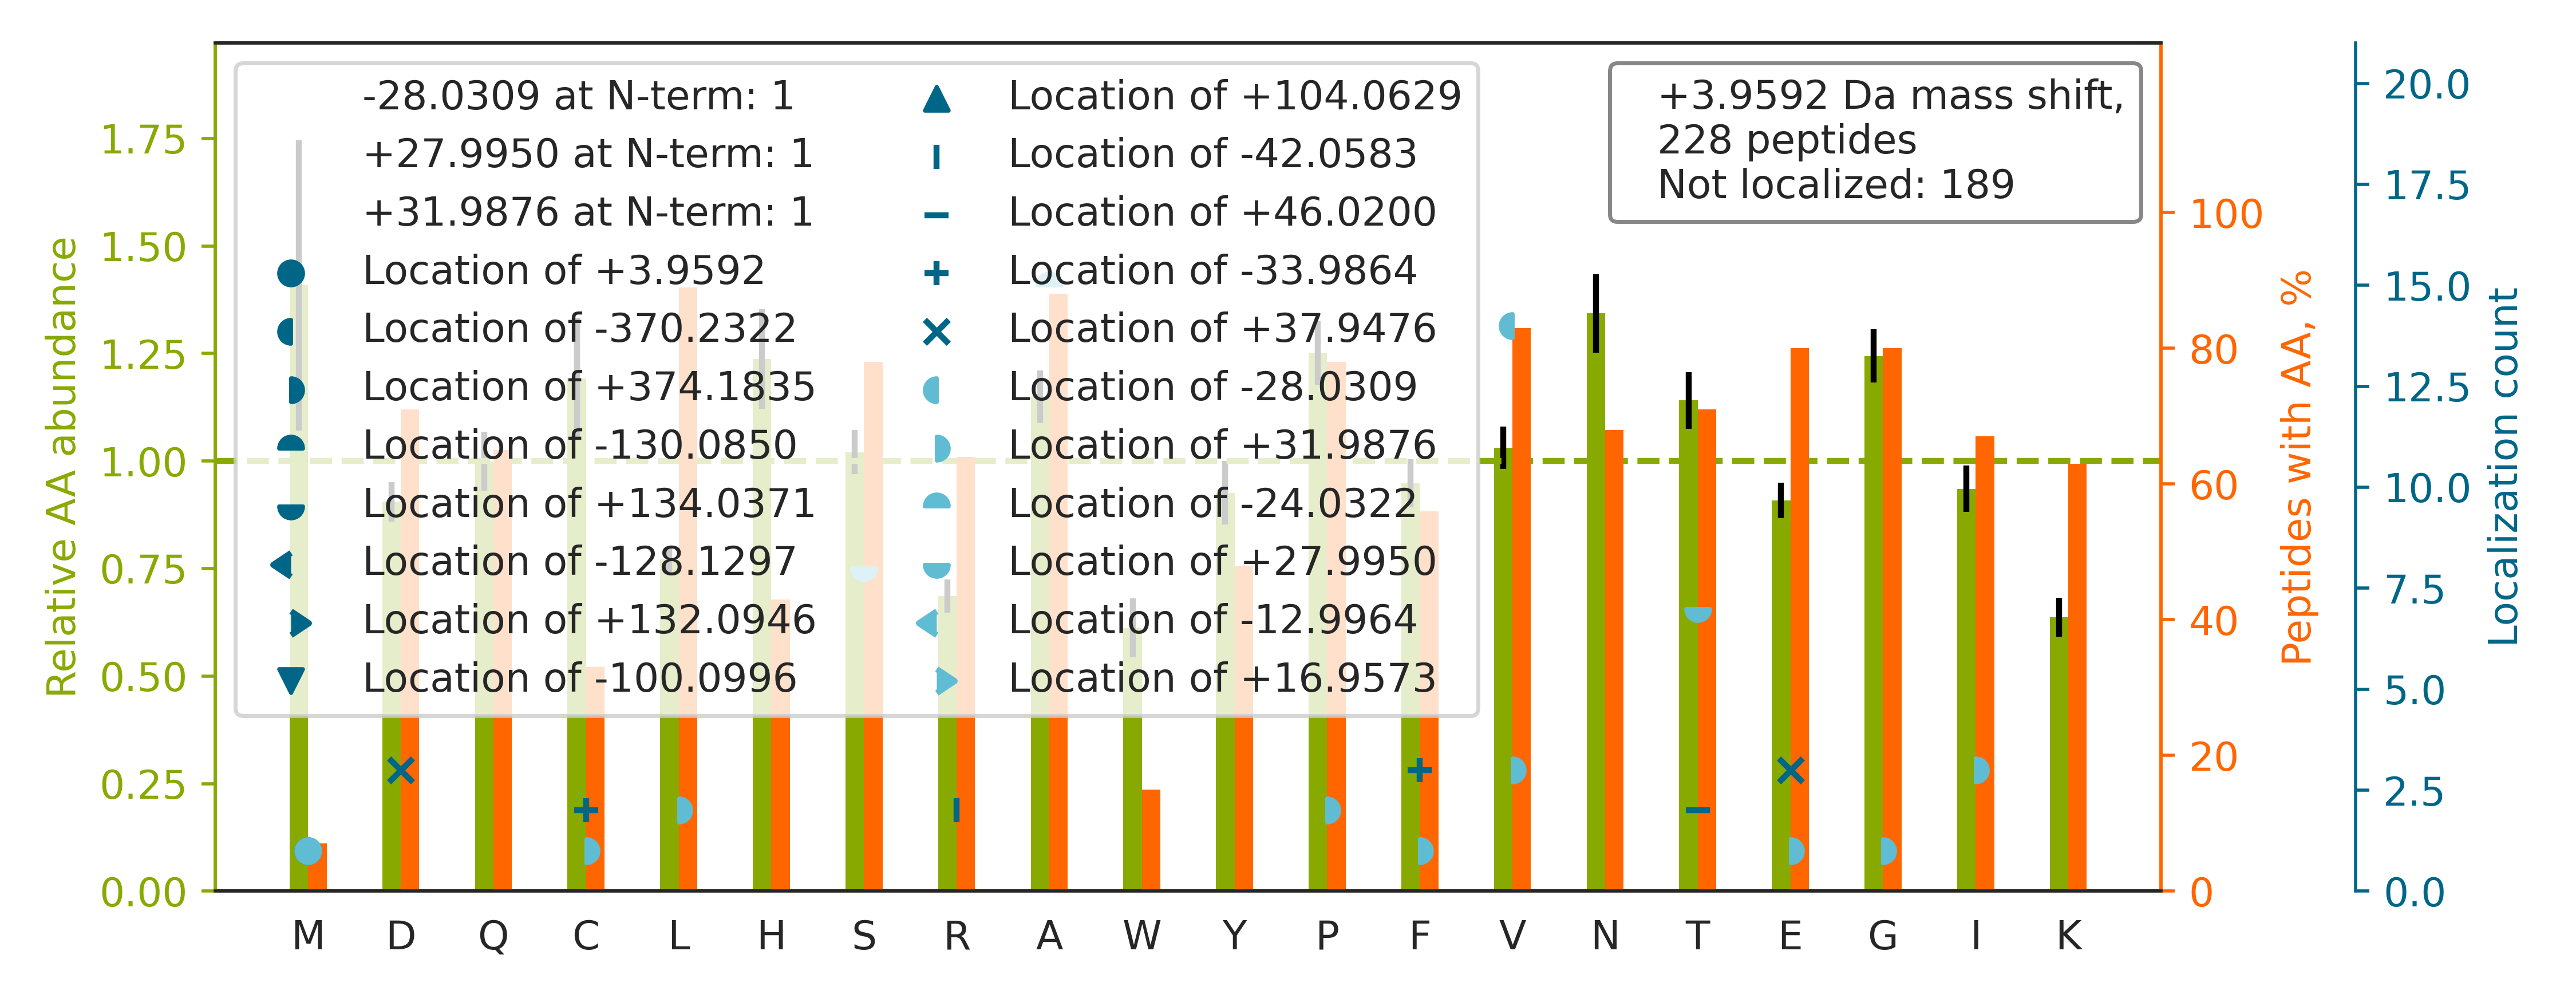

Values plotted in this chart, from the file beside it:
top isoform	localization score	spectrum
K.VREEVVTVGNSVNEGLNQPTDDSCFDPYTVSHYAVGDE…		52CPTAC_COprospective_W_VU_20160223_11CO…
K.VDNALQSGNSQESVTEQDSKDSTYSLSSTLTLSK.A		54CPTAC_COprospective_W_VU_20160226_01CO…
K.AVANFFSGSCAPCADGTDFPQLCQLCPGCGCSTLNQYF…		38CPTAC_COprospective_W_VU_20150904_11CO…
R.TTGIVMDSGDGVTHIVPIYEGYALPHAILR.L		10CPTAC_COprospective_W_VU_20151002_05CO…
R.TNVANFPGHSGPITSIAFSENGYYLATAADDSSVK.L		52CPTAC_COprospective_W_VU_20160223_11CO…
R.SIQQGFCFNILCVGETGIGK.S		50CPTAC_COprospective_W_VU_20151222_05CO…
K.M[+32]AV[-28]TFIGNSTAIQELFKR.I	0.7834	35CPTAC_COprospective_W_VU_20150901_16CO…
R.RAAAYNLVQHGITNLCVIGGDGSLTGANIFR.S		03CPTAC_COprospective_W_VU_20150624_05CO…
K.TKKPGAGDTAFPGTGGFSATFDYQQAFGNSTGGFDGQA…		32CPTAC_COprospective_W_VU_20150818_20CO…
R.FAHTNVESLVNEYDDNGEGIILFRPSHLTNKFEDK.T		86CPTAC_COprospective_W_VU_20160628_11CO…
R.RGGIC[-34]NGD[+38]GGTPLVCEGLAHGVASFSLG…	0.87	31CPTAC_COprospective_W_VU_20150810_11CO…
R.ALGALVDSCAPGLCPDWDSWDASKPVTNAR.E		57CPTAC_COprospective_W_VU_20160317_15CO…
K.SLGPNSCS[+28]A[-24]NGPGLYLIHGPNLYCYSDV…	0.9973	84CPTAC_COprospective_W_VU_20160916_05CO…
R.NSITLTNLTPGT[+46]EYVVSIVALNGR[-42]EESP…	0.8908	75CPTAC_COprospective_W_VU_20160502_11CO…
K.LVQDVANNT[+28]NEEA[-24]GDGTTTATVLAR.S	0.9804	79CPTAC_COprospective_W_VU_20160510_05CO…
K.LCYVALDFEQEMATAASSSSLEK.S		12CPTAC_COprospective_W_VU_20151016_05CO…
K.TQNGVYSAANYTNGSFGSNFVSAGIQTSFR.T		86CPTAC_COprospective_W_VU_20160628_11CO…
K.DAGEGGLSLAIEGPSKAEISCTDNQDGTCSVSYLPVLP…		34CPTAC_COprospective_W_VU_20150824_11CO…
K.EKLCYVALDFEQEMATAASSSSLEK.S		35CPTAC_COprospective_W_VU_20150901_16CO…
R.AQLHGASEEPGHFSLTNAASTHTTNEGIFSPTPGELGF…		33CPTAC_COprospective_W_VU_20150818_11CO…
K.TDLRFQSSAVMALQEACEAYLVGLFEDTNLCAIHAK.R		26CPTAC_COprospective_W_VU_20150810_05CO…
R.ERPGSEEPPAEPVSFYTQPFSHYGQALCVSFPQPCR.A		29CPTAC_COprospective_W_VU_20150810_11CO…
K.LGELV[-28]DGLV[+32]VPSALVTAILEAPVTEPR.…	0.8927	02CPTAC_COprospective_W_VU_20150624_01CO…
R.EVVLSCPNGGSLTHTYTHIESCQCQDTVCGLPTGTSR.…		89CPTAC_COprospective_W_VU_20160707_11CO…
R.TDALQPPHEYVPWVTVNGKPLEDQTQLLTLVCQLYQGK…		39CPTAC_COprospective_W_VU_20150909_09CO…
K.ATAAPAGAPPQPQDLEFTKLPNGLVIASLENYSPVSR.…		01CPTAC_COprospective_W_VU_20150901_01CO…
R.LPEEWSQWLGGSSWPGYVRPLPPAAIESPAVAAPAYSR…		27CPTAC_COprospective_W_VU_20150810_22CO…
K.CFICNSQDPYHETLNPDSHLIENVVTTFAPNR.L		41CPTAC_COprospective_W_VU_20151124_21CO…
K.NHLVEIPPNLPSSLVELR.I		50CPTAC_COprospective_W_VU_20151222_05CO…
K.DNENVV[-28]NE[+32]YSSELEKHQLYIDETVNSNI…	0.5108	88CPTAC_COprospective_W_VU_20160705_11CO…
K.SLGPNSCSANGPGLYLIHGPNLYCYSDVEKLNAAK.A		51CPTAC_COprospective_W_VU_20160215_16CO…
K.GYGYGQGAGTLSTDKGESLGIK.H		85CPTAC_COprospective_W_VU_20160630_11CO…
R.RPLEQQQPHHIPTSAPVYQQPQQQPVAQSYGGYKEPAA…		27CPTAC_COprospective_W_VU_20150810_22CO…
R.KATQQAEQLSNELATER.S		63CPTAC_COprospective_W_VU_20160316_11CO…
R.EEVVTVGNSVNEGLNQPTDDSCFDPYTVSHYAVGDEWE…		52CPTAC_COprospective_W_VU_20160223_11CO…
R.TCEEHQLCVVAVLPHILDTGAAGR.N		22CPTAC_COprospective_W_VU_20150202_05CO…
K.GILGYTEHQVVSSDFNSDTHSSTFDAGAGIALNDHFVK…		42CPTAC_COprospective_W_VU_20151124_05CO…
K.YVIHTVGPIAYGEPSASQAAELR.S		103CPTAC_COprospective_W_VU_20160808_09C…
R.SGPFGQIFRPD[+38]NF[-34]VFGQSGAGNNWAK.G	0.8373	93CPTAC_COprospective_W_VU_20160729_11CO…
R.VQVQDNEGCPVEALVKDNGNGTYSCSYVPR.K		85CPTAC_COprospective_W_VU_20160630_11CO…
R.TAPSTNSSAPAVVGNPGVTEVSPEFLAALPPAIQEEVL…		58CPTAC_COprospective_W_VU_20160318_11CO…
K.T[+28]EQGGAHFSVSSLA[-24]EGSVTSVGSVNPAE…	0.8199	34CPTAC_COprospective_W_VU_20150824_11CO…
R.KYLLGVQPAWGSAEAVDIDR.S		100CPTAC_COprospective_W_VU_20160806_09C…
K.RAALPSHVVTM[+134]LDNFPTNLHPM[-130]SQLS…	0.8349	44CPTAC_COprospective_W_VU_20151202_20CO…
R.TPSSYGAGELLDFSLADAVNQEFLTTR.T		51CPTAC_COprospective_W_VU_20160215_16CO…
K.EAGFPPGVVNI[+32]V[-28]PGFGPTAGAAIASHED…	0.7664	67CPTAC_COprospective_W_VU_20160324_16CO…
K.HSGNITFDEIVNIAR.Q		94CPTAC_COprospective_W_VU_20160729_05CO…
R.APLQVAVLGPTGVAEPVEVRDNGDGTHTVHYTPATDGP…		54CPTAC_COprospective_W_VU_20160226_01CO…
R.LAELEEFINGPNNAHIQQVGDR.C		40CPTAC_COprospective_W_VU_20150909_05CO…
K.TFLALINQVFPAEEDSKK.D		28CPTAC_COprospective_W_VU_20150810_05CO…
K.YNILPEKEEFPFALGVQTLPQTCDEPK.A		62CPTAC_COprospective_W_VU_20160311_05CO…
R.TETGATETVTPSEAPVLAAEPEADKGTVLALTENNFDD…		53CPTAC_COprospective_W_VU_20160226_11CO…
R.VVQELDHGGEFIPVTSLQSSTGFQPYCLVVR.K		40CPTAC_COprospective_W_VU_20150909_05CO…
K.GFYPSDIA[-24]VEWES[+28]NGQPENNYK.T	0.3277	58CPTAC_COprospective_W_VU_20160318_11CO…
R.YHALLIPS[+28]CPGA[-24]LTDLASSGSLAR.I	0.9832	25CPTAC_COprospective_W_VU_20160726_05CO…
R.VVLPCSV[+32]QEYQV[-28]GQLYSVAEASK.N	0.6693	98CPTAC_COprospective_W_VU_20160804_11CO…
K.NPELVPQNYISDSLAQSVVQHLR.W		89CPTAC_COprospective_W_VU_20160707_11CO…
K.VTHAVVTVPAYFNDAQR.Q		15CPTAC_COprospective_W_VU_20151102_09CO…
R.IESSSA[-24]SLANGHT[+28]LDLNCLVASQAPHTI…	0.7029	87CPTAC_COprospective_W_VU_20160701_09CO…
R.KAPDAGGCLHADPDLGVLCPTGCQLQEALLQQERPIR.…		04CPTAC_COprospective_W_VU_20150915_05CO…
... 168 more rows
